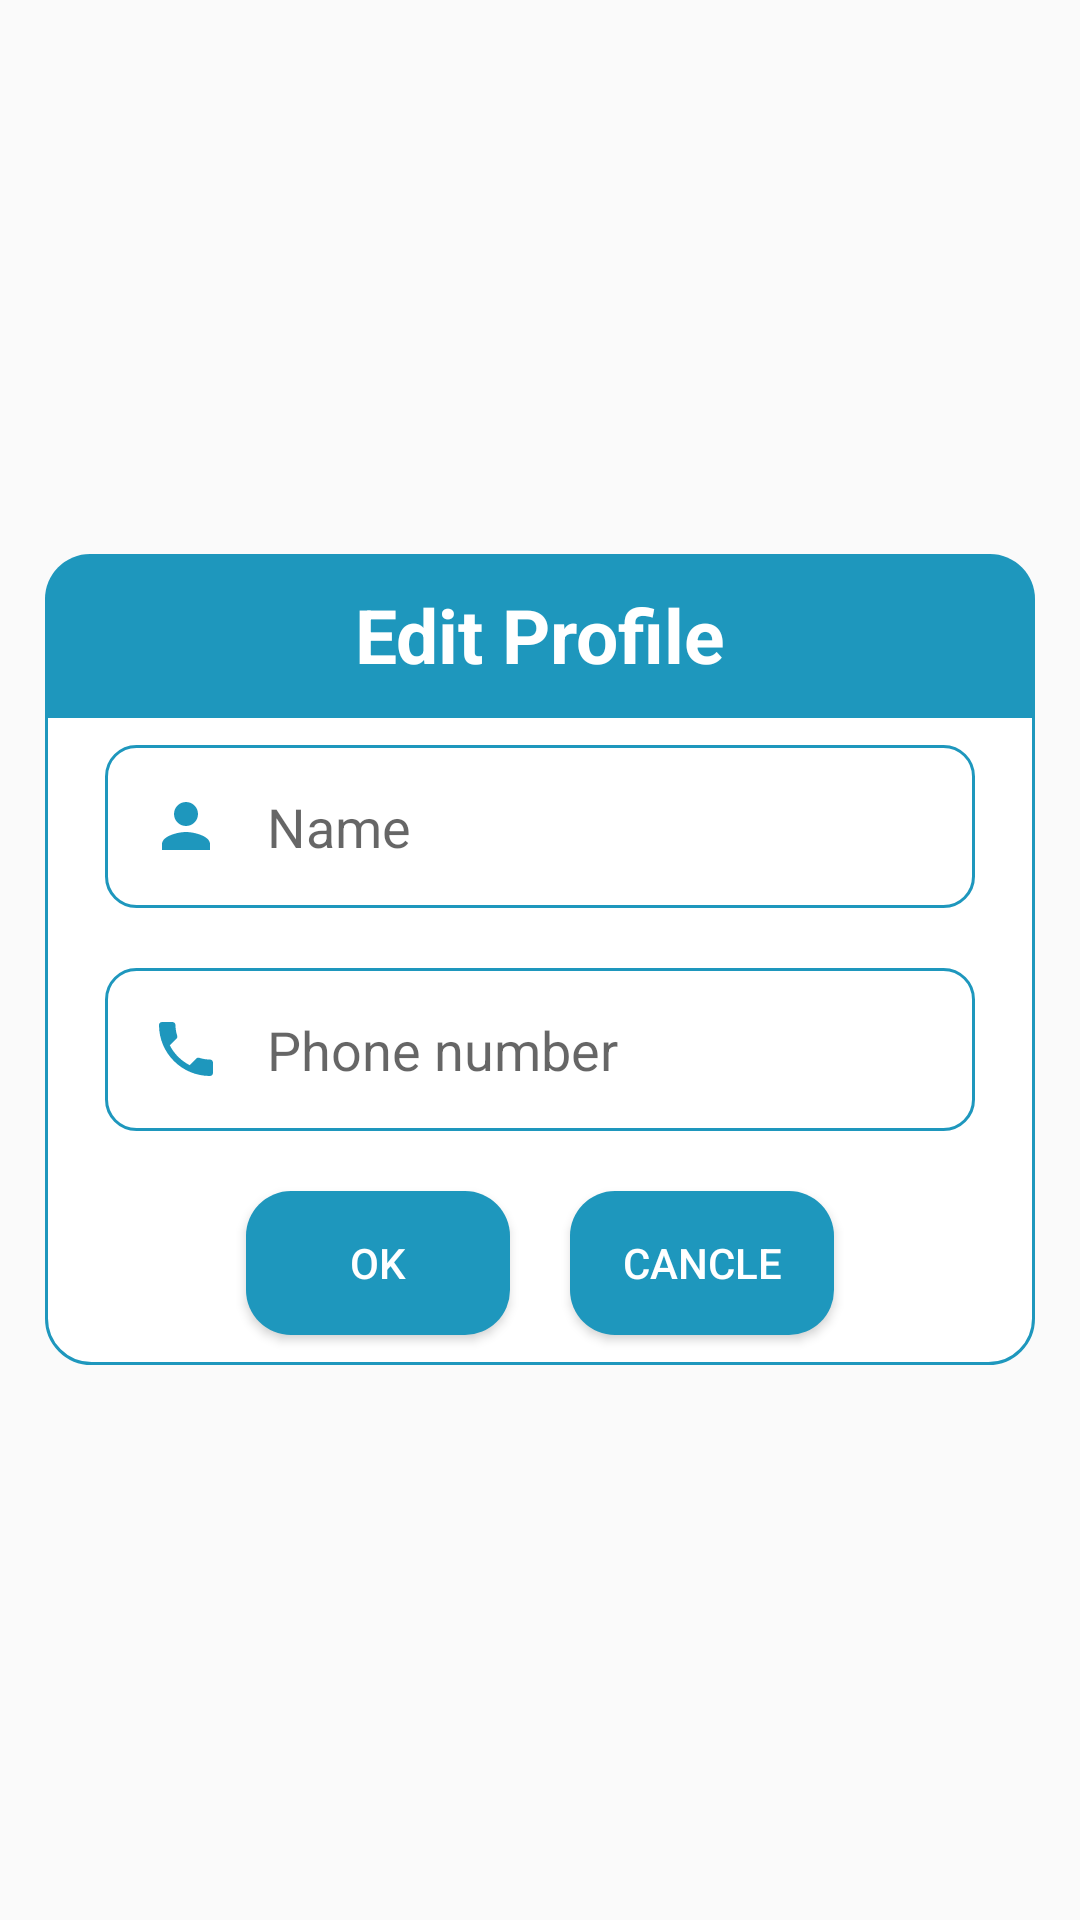

Write the Android layout XML for this screen, with the resource values it uses.
<!-- AndroidManifest.xml: application theme Theme.AppShoppingDATN -->
<!-- res/layout/dialog_update_profile.xml -->
<?xml version="1.0" encoding="utf-8"?>
<RelativeLayout xmlns:android="http://schemas.android.com/apk/res/android"
    android:layout_width="match_parent"
    android:layout_height="match_parent">
    <LinearLayout
        android:layout_width="match_parent"
        android:layout_height="wrap_content"
        android:layout_centerInParent="true"
        android:layout_marginStart="15dp"
        android:layout_marginEnd="15dp"
        android:orientation="vertical">
        <TextView
            android:layout_width="match_parent"
            android:layout_height="wrap_content"
            android:background="@drawable/custom_dialog_reset_password"
            android:text="@string/btnEditProfile"
            android:textSize="25sp"
            android:textStyle="bold"
            android:padding="10dp"
            android:textColor="@color/white"
            android:gravity="center_horizontal"/>
        <LinearLayout
            android:layout_width="match_parent"
            android:layout_height="wrap_content"
            android:background="@drawable/custom_layout_border_bottom_white"
            android:orientation="vertical">
            <EditText
                android:layout_width="match_parent"
                android:layout_height="wrap_content"
                android:layout_marginStart="20dp"
                android:layout_marginTop="10dp"
                android:layout_marginEnd="20dp"
                android:id="@+id/edtNameEdit"
                android:layout_marginBottom="10dp"
                android:background="@drawable/custom_editext_login"
                android:drawableStart="@drawable/baseline_person_24"
                android:drawablePadding="15dp"
                android:hint="@string/txtName"
                android:textSize="18sp"
                android:inputType="text"
                android:maxLines="1"
                android:padding="15dp"
                android:textColor="@color/black" />
            <EditText
                android:layout_width="match_parent"
                android:layout_height="wrap_content"
                android:layout_marginStart="20dp"
                android:layout_marginTop="10dp"
                android:layout_marginEnd="20dp"
                android:layout_marginBottom="10dp"
                android:id="@+id/edtPhoneEdit"
                android:background="@drawable/custom_editext_login"
                android:drawableStart="@drawable/baseline_local_phone_24"
                android:drawablePadding="15dp"
                android:hint="@string/txtPhoneNumber"
                android:inputType="phone"
                android:maxLines="1"
                android:padding="15dp"
                android:textColor="@color/black" />
            <LinearLayout
                android:layout_width="match_parent"
                android:layout_height="wrap_content"
                android:layout_gravity="center_horizontal"
                android:gravity="center_horizontal"
                android:orientation="horizontal">
                <Button
                    android:layout_width="wrap_content"
                    android:layout_height="wrap_content"
                    android:text="@string/btnOK"
                    android:id="@+id/btnOKEdit"
                    android:layout_margin="10dp"
                    android:background="@drawable/custom_btn_login"
                    android:textColor="@color/white"/>
                <Button
                    android:layout_width="wrap_content"
                    android:layout_height="wrap_content"
                    android:text="@string/btnCancle"
                    android:id="@+id/btnCancleEidt"
                    android:layout_margin="10dp"
                    android:background="@drawable/custom_btn_login"
                    android:textColor="@color/white"/>
            </LinearLayout>
        </LinearLayout>
    </LinearLayout>

</RelativeLayout>
<!-- resources referenced by this layout -->
<resources>
  <color name="black">#FF000000</color>
  <color name="white">#FFFFFFFF</color>
  <!-- drawable baseline_local_phone_24 (drawable) -->
  <vector android:height="24dp" android:tint="#1E97BD"
      android:viewportHeight="24" android:viewportWidth="24"
      android:width="24dp" xmlns:android="http://schemas.android.com/apk/res/android">
      <path android:fillColor="@android:color/white" android:pathData="M6.62,10.79c1.44,2.83 3.76,5.14 6.59,6.59l2.2,-2.2c0.27,-0.27 0.67,-0.36 1.02,-0.24 1.12,0.37 2.33,0.57 3.57,0.57 0.55,0 1,0.45 1,1V20c0,0.55 -0.45,1 -1,1 -9.39,0 -17,-7.61 -17,-17 0,-0.55 0.45,-1 1,-1h3.5c0.55,0 1,0.45 1,1 0,1.25 0.2,2.45 0.57,3.57 0.11,0.35 0.03,0.74 -0.25,1.02l-2.2,2.2z"/>
  </vector>
  <!-- drawable baseline_person_24 (drawable) -->
  <vector android:height="24dp" android:tint="#1E97BD"
      android:viewportHeight="24" android:viewportWidth="24"
      android:width="24dp" xmlns:android="http://schemas.android.com/apk/res/android">
      <path android:fillColor="@android:color/white" android:pathData="M12,12c2.21,0 4,-1.79 4,-4s-1.79,-4 -4,-4 -4,1.79 -4,4 1.79,4 4,4zM12,14c-2.67,0 -8,1.34 -8,4v2h16v-2c0,-2.66 -5.33,-4 -8,-4z"/>
  </vector>
  <!-- drawable custom_btn_login (drawable) -->
  <?xml version="1.0" encoding="utf-8"?>
  <shape xmlns:android="http://schemas.android.com/apk/res/android">
      <solid android:color="@color/backgound_main"/>
      <corners android:radius="15dp"/>
  </shape>
  <!-- drawable custom_dialog_reset_password (drawable) -->
  <?xml version="1.0" encoding="utf-8"?>
  <shape xmlns:android="http://schemas.android.com/apk/res/android">
      <solid android:color="@color/backgound_main"/>
      <corners android:topLeftRadius="15dp"
          android:topRightRadius="15dp"/>
  </shape>
  <!-- drawable custom_editext_login (drawable) -->
  <?xml version="1.0" encoding="utf-8"?>
  <shape xmlns:android="http://schemas.android.com/apk/res/android">
      <solid android:color="@color/white"/>
      <corners android:radius="10dp"/>
      <stroke android:color="@color/backgound_main"
          android:width="1dp"/>
  </shape>
  <!-- drawable custom_layout_border_bottom_white (drawable) -->
  <?xml version="1.0" encoding="utf-8"?>
  <shape xmlns:android="http://schemas.android.com/apk/res/android">
      <solid android:color="@color/white"/>
      <corners android:bottomLeftRadius="15dp"
          android:bottomRightRadius="15dp"/>
      <stroke android:width="1dp"
          android:color="@color/backgound_main"/>
  </shape>
  <string name="btnCancle">CANCLE</string>
  <string name="btnEditProfile">Edit Profile</string>
  <string name="btnOK">OK</string>
  <string name="txtName">Name</string>
  <string name="txtPhoneNumber">Phone number</string>
  <style name="Theme.AppShoppingDATN" parent="Theme.AppCompat.DayNight.NoActionBar">
          
          <item name="colorPrimary">@color/purple_500</item>
          <item name="colorPrimaryVariant">@color/purple_700</item>
          <item name="colorOnPrimary">@color/white</item>
          
          <item name="colorSecondary">@color/teal_200</item>
          <item name="colorSecondaryVariant">@color/teal_700</item>
          <item name="colorOnSecondary">@color/black</item>
          
          <item name="android:statusBarColor">?attr/colorPrimaryVariant</item>
          
      </style>
  <color name="backgound_main">#1E97BD</color>
  <color name="purple_500">#FF6200EE</color>
  <color name="purple_700">#FF3700B3</color>
  <color name="teal_200">#FF03DAC5</color>
  <color name="teal_700">#FF018786</color>
</resources>
